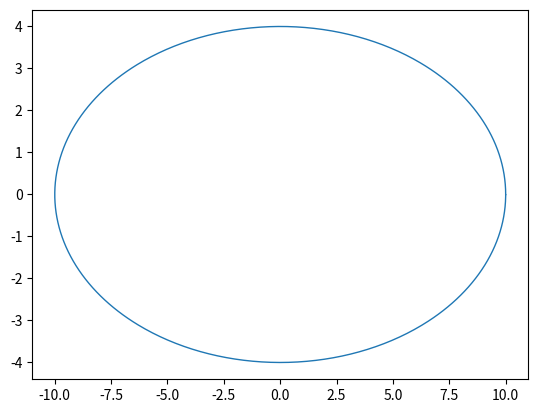

Generate this figure with matplotlib:
# -*- coding: UTF-8 -*-

import numpy as np
import math
import matplotlib.pyplot as plt

def get_ellipse(x0, y0, a, b, phi):
    # 功能：计算椭圆上的点集
    # 输入：x0 <class 'float'> 圆心X坐标
    #      y0 <class 'float'> 圆心Y坐标
    #      a <class 'float'> 长轴长
    #      b <class 'float'> 短轴长
    #      phi <class 'float'> 旋转角度，范围[0, pi)
    # 输出：xs <class 'numpy.ndarray'> (n,)
    #      ys <class 'numpy.ndarray'> (n,)
    
    angles = np.arange(0, 2 * np.pi, 0.01)
    xs = []
    ys = []
    
    for angle in angles:
        x = a * math.cos(angle)
        y = b * math.sin(angle)
        l = math.sqrt(x ** 2 + y ** 2)
        theta = math.atan2(y, x)
        
        new_theta = theta + phi
        new_x = x0 + l * math.cos(new_theta)
        new_y = y0 + l * math.sin(new_theta)
        xs.append(new_x)
        ys.append(new_y)
        
    return xs, ys

if __name__ == '__main__':
    xs, ys = get_ellipse(0, 0, 10, 4, 0)
    
    fig, ax = plt.subplots()
    ax.plot(xs, ys, linewidth=1, linestyle='-')
    plt.show()
    
    
